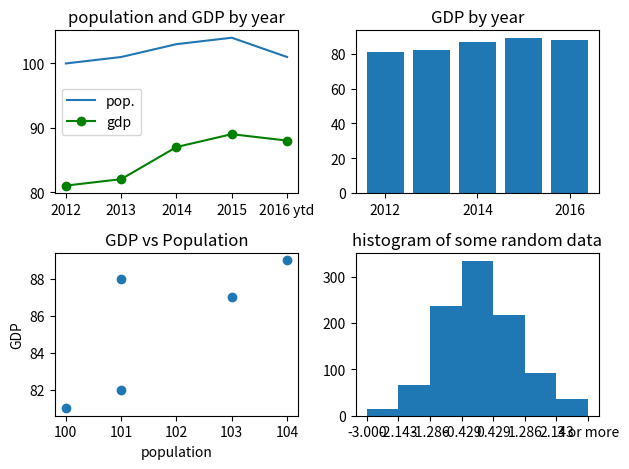

Write Python code to recreate this figure.
import matplotlib.pyplot as plt
import pandas as pd
import numpy as np


df = pd.DataFrame({
    'year': [2012, 2013, 2014, 2015, 2016],
    'population': [100, 101, 103, 104, 101],
    'gdp': [81, 82, 87, 89, 88]
})

# make a 2x2 chart window
fig, ax = plt.subplots(nrows=2, ncols=2)

# make a lineplot in the top-left
ax[0, 0].plot(df['year'], df['population'])
ax[0, 0].plot(df['year'], df['gdp'], color='green', marker='o')
ax[0, 0].set_title('population and GDP by year')
ax[0, 0].legend(['pop.', 'gdp'])
ax[0, 0].set_xticks(df['year']) # force xticks to appear at whole years

# change the last tick on the lineplot to say "2016 ytd"
tick_labels = ax[0, 0].get_xticklabels()
tick_labels[-1] = '2016 ytd'
ax[0, 0].set_xticklabels(tick_labels)

# bar plot in the top-right
ax[0, 1].bar(df['year'], df['gdp'])
ax[0, 1].set_title('GDP by year')

# scatter plot in the bottom-left
ax[1, 0].scatter(df['population'], df['gdp'])
ax[1, 0].set_title('GDP vs Population')
ax[1, 0].set_xlabel('population')
ax[1, 0].set_ylabel('GDP')

# histogram in the bottom-right
random_data = np.random.normal(0, 1, 1000)
# add an outlier
random_data[-20:] = 99
# cap outliers to fit in some overflow bin
random_data[random_data > 3] = 3

bin_edges = np.linspace(-3, 3, 8)
bin_centers = bin_edges
ax[1, 1].hist(random_data, bins=bin_edges)
ax[1, 1].set_title('histogram of some random data')
# manipulate tick labels to show there's an overflow bin
ax[1, 1].set_xticks(bin_edges)
tick_labels = ax[1, 1].get_xticklabels()
tick_labels[-1] = '3 or more'
ax[1, 1].set_xticklabels(tick_labels)


plt.tight_layout() # reposition to avoid overlapping charts
plt.show()